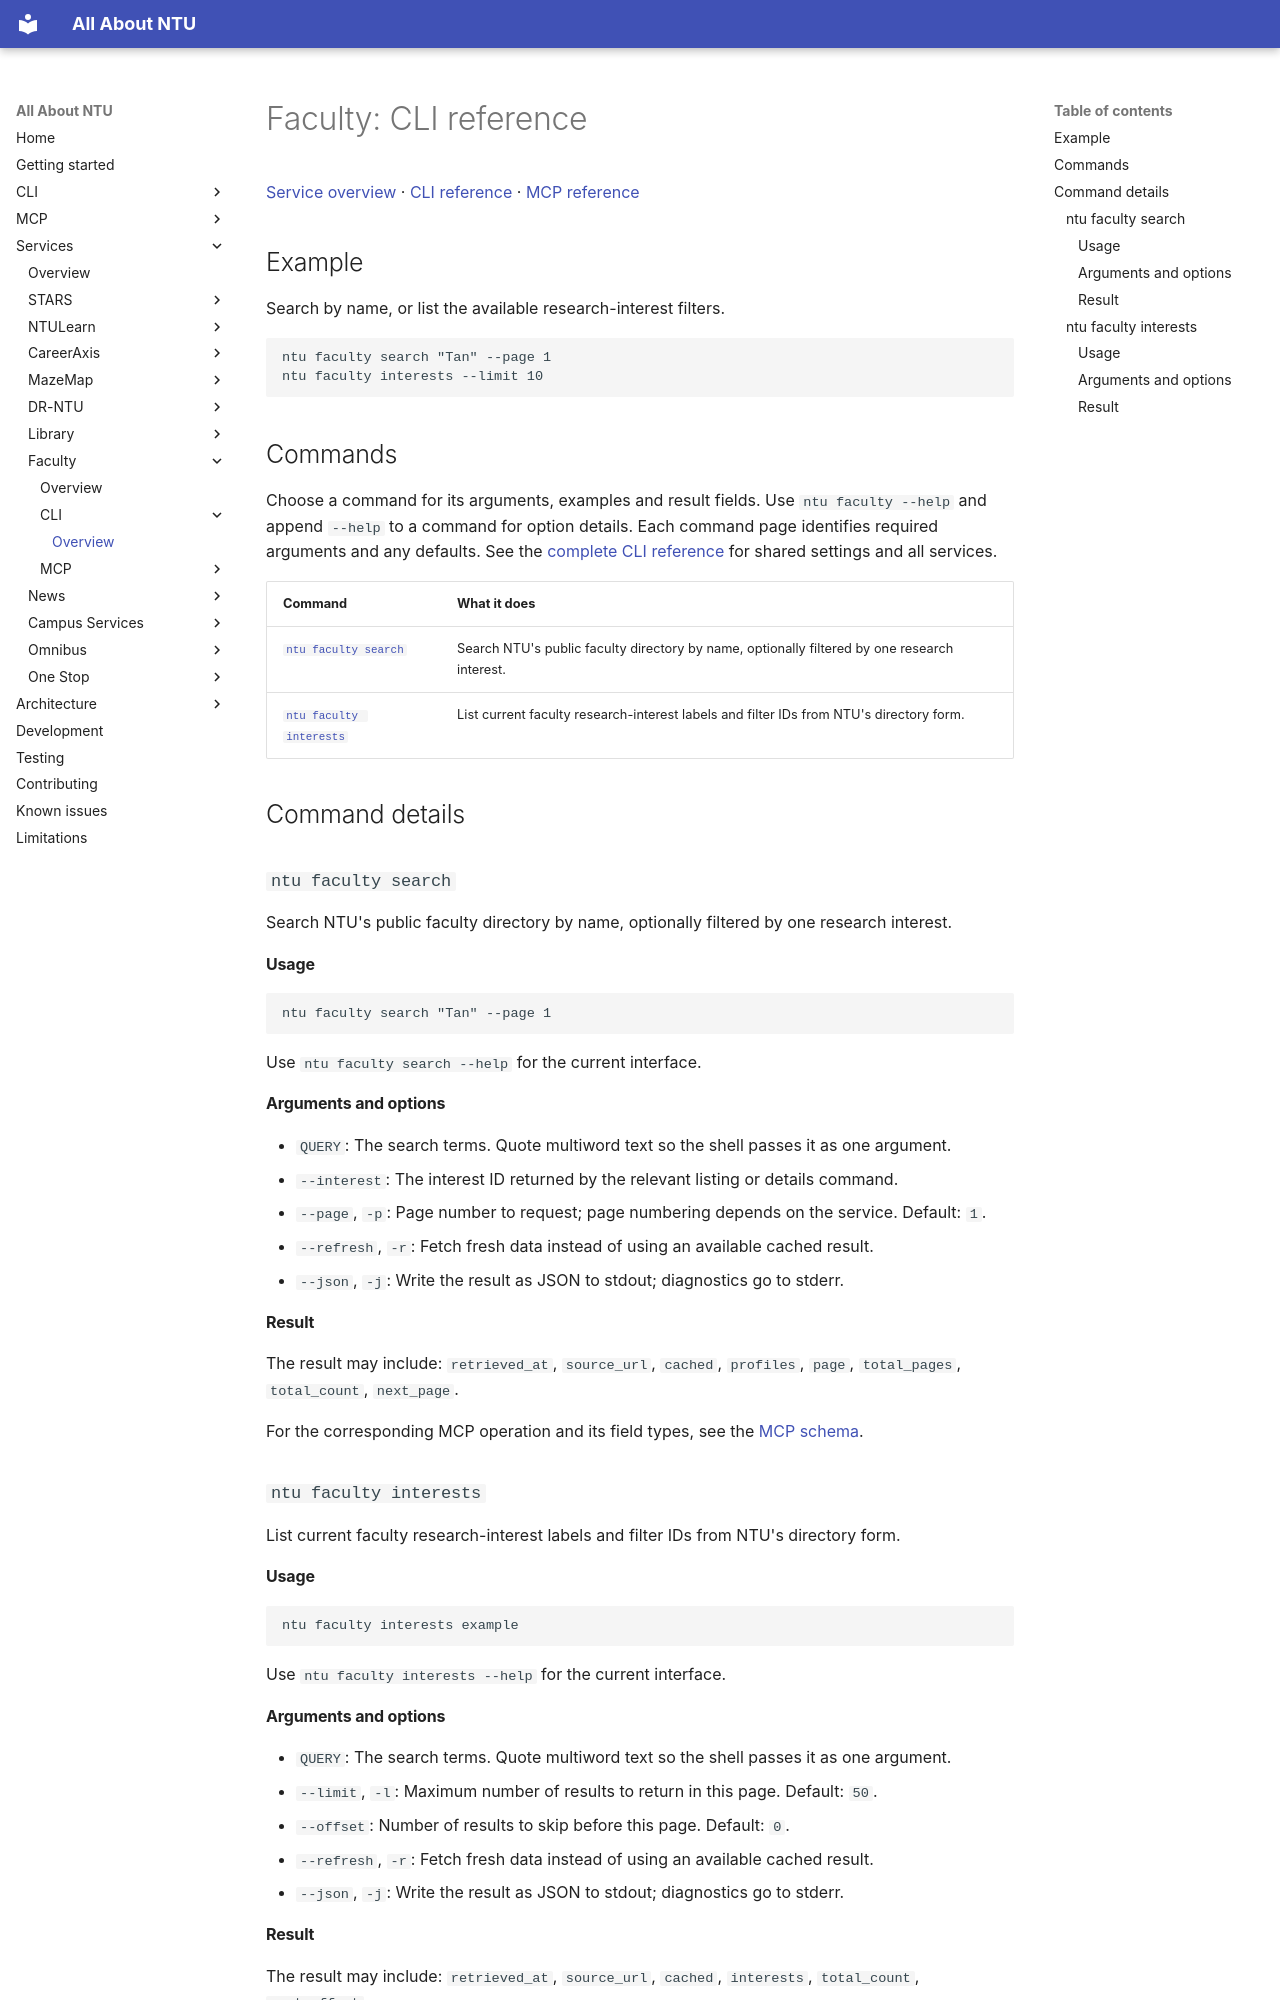

repository: pitchaya-s/all-abt-ntu · page: services/faculty/cli/index.html · generator: mkdocs

# Faculty: CLI reference

[Service overview](../index.md) · [CLI reference](index.md) · [MCP reference](../mcp/index.md)

## Example

Search by name, or list the available research-interest filters.

```sh
ntu faculty search "Tan" --page 1
ntu faculty interests --limit 10
```

## Commands

Choose a command for its arguments, examples and result fields. Use `ntu faculty --help` and append `--help` to a command for option details. Each command page identifies required arguments and any defaults. See the [complete CLI reference](../../../cli/commands.md) for shared settings and all services.

| Command | What it does |
| --- | --- |
| [`ntu faculty search`](index.md#cmd-faculty-search) | Search NTU's public faculty directory by name, optionally filtered by one research interest. |
| [`ntu faculty interests`](index.md#cmd-faculty-interests) | List current faculty research-interest labels and filter IDs from NTU's directory form. |

## Command details

<a id="cmd-faculty-search"></a>
### `ntu faculty search`

Search NTU's public faculty directory by name, optionally filtered by one research interest.

#### Usage

```sh
ntu faculty search "Tan" --page 1
```

Use `ntu faculty search --help` for the current interface.

#### Arguments and options

- `QUERY`: The search terms. Quote multiword text so the shell passes it as one argument.
- `--interest`: The interest ID returned by the relevant listing or details command.
- `--page`, `-p`: Page number to request; page numbering depends on the service. Default: `1`.
- `--refresh`, `-r`: Fetch fresh data instead of using an available cached result.
- `--json`, `-j`: Write the result as JSON to stdout; diagnostics go to stderr.

#### Result

The result may include: `retrieved_at`, `source_url`, `cached`, `profiles`, `page`, `total_pages`, `total_count`, `next_page`.

For the corresponding MCP operation and its field types, see the [MCP schema](../mcp/index.md#faculty_search).

<a id="cmd-faculty-interests"></a>
### `ntu faculty interests`

List current faculty research-interest labels and filter IDs from NTU's directory form.

#### Usage

```sh
ntu faculty interests example
```

Use `ntu faculty interests --help` for the current interface.

#### Arguments and options

- `QUERY`: The search terms. Quote multiword text so the shell passes it as one argument.
- `--limit`, `-l`: Maximum number of results to return in this page. Default: `50`.
- `--offset`: Number of results to skip before this page. Default: `0`.
- `--refresh`, `-r`: Fetch fresh data instead of using an available cached result.
- `--json`, `-j`: Write the result as JSON to stdout; diagnostics go to stderr.
